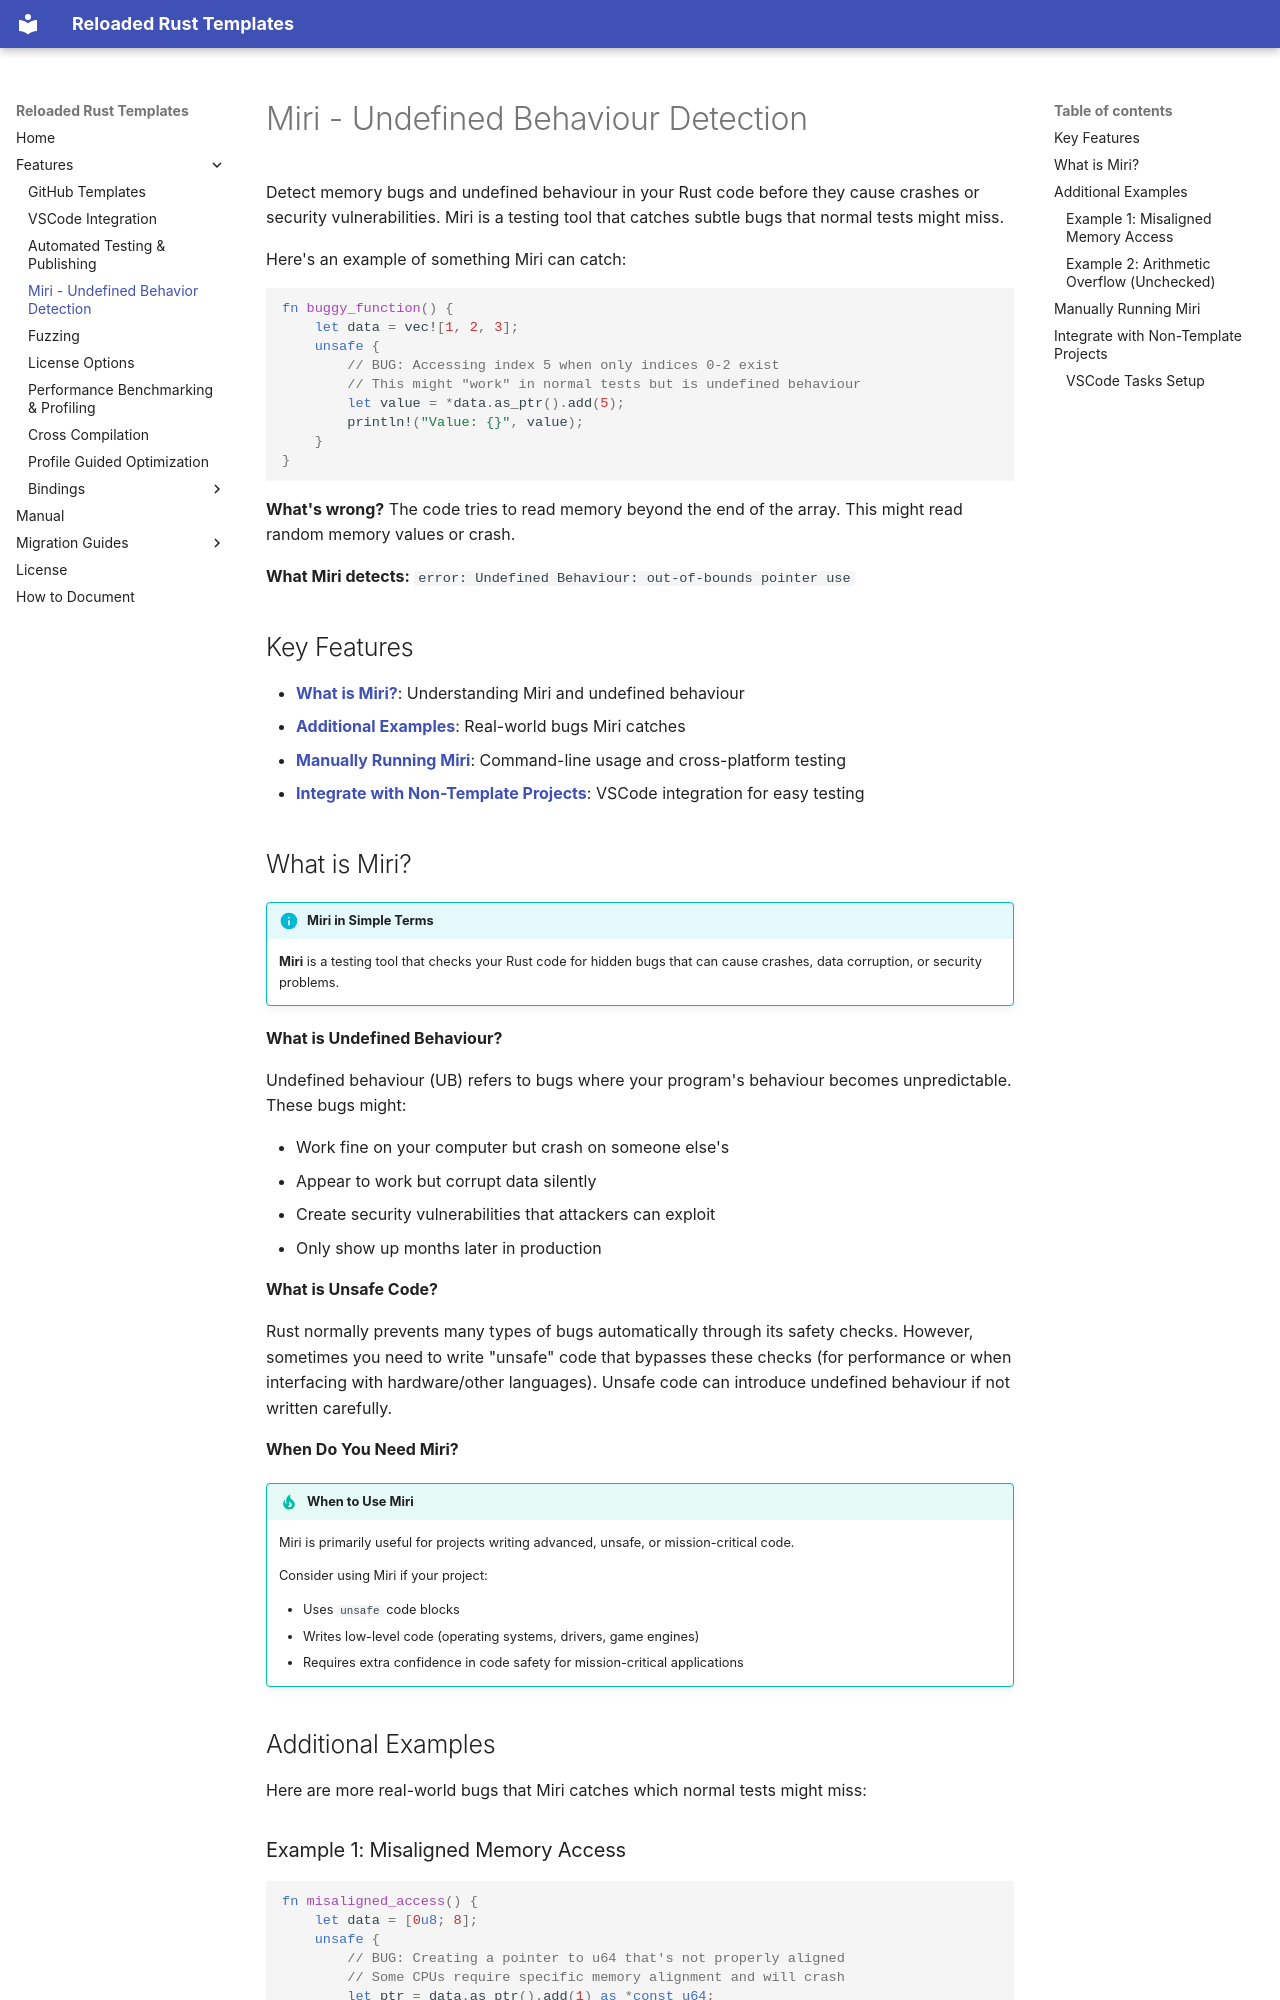

repository: Reloaded-Project/reloaded-templates-rust · page: features/miri-testing/index.html · generator: mkdocs

# Miri - Undefined Behaviour Detection

Detect memory bugs and undefined behaviour in your Rust code before they cause crashes or security vulnerabilities. Miri is a testing tool that catches subtle bugs that normal tests might miss.

Here's an example of something Miri can catch:

```rust
fn buggy_function() {
    let data = vec![1, 2, 3];
    unsafe {
        // BUG: Accessing index 5 when only indices 0-2 exist
        // This might "work" in normal tests but is undefined behaviour
        let value = *data.as_ptr().add(5);
        println!("Value: {}", value);
    }
}
```

**What's wrong?** The code tries to read memory beyond the end of the array. This might read random memory values or crash.

**What Miri detects:** `error: Undefined Behaviour: out-of-bounds pointer use`

## Key Features
- **[What is Miri?](#what-is-miri)**: Understanding Miri and undefined behaviour
- **[Additional Examples](#additional-examples)**: Real-world bugs Miri catches
- **[Manually Running Miri](#manually-running-miri)**: Command-line usage and cross-platform testing
- **[Integrate with Non-Template Projects](#integrate-with-non-template-projects)**: VSCode integration for easy testing

## What is Miri?

!!! info "Miri in Simple Terms"
    **Miri** is a testing tool that checks your Rust code for hidden bugs that can cause crashes, data corruption, or security problems.

**What is Undefined Behaviour?**

Undefined behaviour (UB) refers to bugs where your program's behaviour becomes unpredictable. These bugs might:

- Work fine on your computer but crash on someone else's
- Appear to work but corrupt data silently
- Create security vulnerabilities that attackers can exploit
- Only show up months later in production

**What is Unsafe Code?**

Rust normally prevents many types of bugs automatically through its safety checks. However, sometimes you need to write "unsafe" code that bypasses these checks (for performance or when interfacing with hardware/other languages). Unsafe code can introduce undefined behaviour if not written carefully.

**When Do You Need Miri?**

!!! tip "When to Use Miri"
    Miri is primarily useful for projects writing advanced, unsafe, or mission-critical code.
    
    Consider using Miri if your project:
    
    - Uses `unsafe` code blocks
    - Writes low-level code (operating systems, drivers, game engines)
    - Requires extra confidence in code safety for mission-critical applications

## Additional Examples

Here are more real-world bugs that Miri catches which normal tests might miss:
